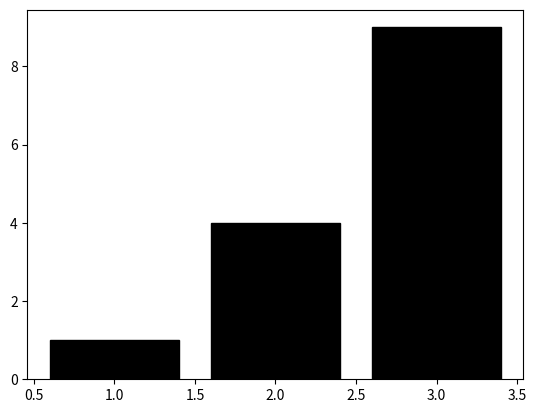

This chart was generated by the following Python code:

from matplotlib import pyplot as plt

x, y = [1,2,3], [1,4,9]
# col = ["blue", "green", "red", "cyan", "magenta", "yellow", "black"]
col = ["black"]
for color in col:
    plt.bar(x, y, color=color, edgecolor="black")
    plt.show()
